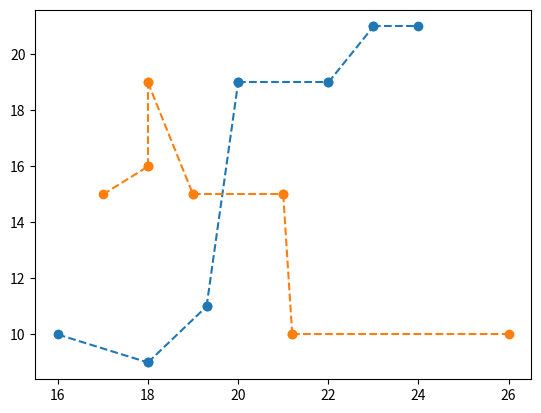

Here is the Python script that generated this plot: (Note: this script raises an exception after producing the figure.)
# To add a new cell, type '#%%'
# To add a new markdown cell, type '#%% [markdown]'
#%% Change working directory from the workspace root to the ipynb file location. Turn this addition off with the DataScience.changeDirOnImportExport setting
# ms-python.python added
import os
try:
	os.chdir(os.path.join(os.getcwd(), '../../../../../../tmp'))
	print(os.getcwd())
except:
	pass
#%%
import numpy as np
import matplotlib.pyplot as plt
from matplotlib.ticker import MaxNLocator


#%%
class Point:
    def __init__(self, x, y):
        self.x = x
        self.y = y

    def __repr__(self):
        return f"Point({self.x}, {self.y})"

    def __str__(self):
        return f"⟨{self.x}, {self.y}⟩"

    def __eq__(self, point):
        return abs(self.x - point.x) < 1e-6 and abs(self.y - point.y) < 1e-6

    def __add__(self, point):
        return Point(self.x + point.x, self.y + point.y)

    def __neg__(self):
        return Point(-self.x, -self.y)

    def __sub__(self, point):
        return self + (-point)
    
    def __mul__(self, coeff):
        return Point(self.x * coeff, self.y * coeff)

    def coordinates(self):
        return [self.x, self.y]

    def distance(self, point):
        """
        >>> np.round(Point(-8, 9 ).distance(Point( 0, 0)), 2)
        12.04
        >>> np.round(Point(10, 20).distance(Point(-4, 5)), 2)
        20.52
        >>> np.round(Point(-3, 5 ).distance(Point(-3, 5)), 2)
        0.0
        """
        return np.sqrt((self.x - point.x)**2 + (self.y - point.y)**2)


#%%
class Vector:
    def __init__(self, anchor, endpoint):
        self.x = endpoint.x - anchor.x
        self.y = endpoint.y - anchor.y

    def __repr__(self):
        return f"Vector({self.x}, {self.y})"

    def __str__(self):
        return f"{{{self.x}, {self.y}}}"

    def scalar(self, vector):
        return self.x * vector.x + self.y * vector.y

    def is_colinear(self, vector):
        return self.x * vector.y - vector.x * self.y == 0

#     def toArray(self):
#         return np.array([self.x, self.y])


#%%
class LineSegment:
    def __init__(self, anchor, endpoint):
        self.anchor = anchor
        self.endpoint = endpoint

    def __repr__(self):
        return f"Ray({repr(self.anchor)}, {repr(self.endpoint)})"

    def __str__(self):
        return f"[{str(self.anchor)}⋯{str(self.endpoint)}]"

    @property
    def length(self):
        return self.anchor.distance(self.endpoint)

    def display(self, color='teal'):
        plt.plot([self.anchor.x, self.endpoint.x], [self.anchor.y, self.endpoint.y], 'o--', color=color)

    def contains(self, point):
        """
        >>> LineSegment(Point(1, -2), Point(2, 0)).contains(Point(5, 6)) # working test
        False
        >>> LineSegment(Point(1, 0), Point(2, -1)).contains(Point(3, 1)) # working test
        False
        >>> LineSegment(Point(5, -1), Point(5, 4)).contains(Point(5, 0)) # vertical
        True
        """
        vec_a = Vector(self.anchor, self.endpoint)
        vec_b = Vector(self.anchor, point)
        return vec_a.is_colinear(vec_b) and 0 <= vec_a.scalar(vec_b) <= vec_a.scalar(vec_a)

    def line_equation_coeffs(self):
        """ax + by = c
    
        N.B. if (a, b, c) is a solution then λ(a, b, c) is also a solution
        >>> LineSegment(Point(3, 3), Point(2, 0)).line_equation_coeffs() # working test
        (-3, 1, -6)
        >>> LineSegment(Point(1, 2), Point(3, 2)).line_equation_coeffs() # a = 0
        (0, -2, -4)
        >>> LineSegment(Point(0, 0), Point(1, 3)).line_equation_coeffs() # c = 0
        (3, -1, 0)
        >>> LineSegment(Point(2, 2), Point(2, -1)).line_equation_coeffs()# b = 0
        (-3, 0, -6)
        """
        a = self.endpoint.y - self.anchor.y
        b = self.anchor.x - self.endpoint.x
        c = b * self.anchor.y + a * self.anchor.x
        return a, b, c

    def distance(self, point):
        """
        >>> np.round(LineSegment(Point(-1, 2), Point(2, 3)).distance(Point(1, 1)), 2) # working test
        1.58
        >>> np.round(LineSegment(Point(0, 1), Point(0, 3)).distance(Point(-1, 0)), 2) # vertical line
        1.0
        """
        a, b, c = self.line_equation_coeffs()
        return abs(b * point.y + a * point.x - c) / np.hypot(a, b)

    def intersects(self, seg):
        """
        Find intersection point between two segment lines : self & segment

        Parameters :
            - p1, p2, q1, q2 : np.ndarrays of shape (2,)
        Returns : the coordinates of the intersection points,  
            if the line segments intersect

        [TODO] Manage the case where the matrix is singular

        >>> LineSegment(Point(-2, 2), Point(3, 4)).intersects(LineSegment(Point(1, 5), Point(1, 2))) # [p1, p2] and ]q1, q2[ intersect
        Point(1.0, 3.2)
        >>> LineSegment(Point(1, 2), Point(4, 2)).intersects(LineSegment(Point(-2, 3), Point(-2, 1))) # (p1, p2) and ]q1, q2[ intersect but not [p1, p2] and ]q1, q2[
        >>> LineSegment(Point(2, 3), Point(2, 0)).intersects(LineSegment(Point(2, 2), Point(2, 1))) # colinear
        >>> LineSegment(Point(2, 3), Point(2, 0)).intersects(LineSegment(Point(1, 2), Point(1, -1))) # parallel
        """
        p1x, p1y = self.anchor.x, self.anchor.y
        p2x, p2y = self.endpoint.x, self.endpoint.y
        q1x, q1y = seg.anchor.x, seg.anchor.y
        q2x, q2y = seg.endpoint.x, seg.endpoint.y
        a = np.array([[q2x - q1x, p1x - p2x],
                      [q2y - q1y, p1y - p2y]])
        if np.linalg.det(a): # if a is invertible (if lines intersect)
            b = np.array([p1x - q1x, p1y - q1y])
            t = np.linalg.solve(a,b)
            if np.all(0 < t) and np.all(t < 1): # segments intersect
                intersection = Point(p1x + t[1] * (p2x - p1x), p1y + t[1] * (p2y - p1y))
                return intersection
        return None

    def single_split(self, point):
        """point : instance of Point"""
        if self.contains(point):
            return LineSegment(self.anchor, point), LineSegment(point, self.endpoint)

    def split(self, points):
        """points : list of Points"""
        sorted_points = sorted(points, key = lambda p : p.distance(self.anchor))
        seg_last = self
        new_segments = []
        for point in sorted_points:
            seg_first, seg_last = seg_last.single_split(point)
            new_segments.append(seg_first)
        new_segments.append(seg_last)
        return new_segments

#     def toVector(self):
#         return Vector(self.anchor, self.endpoint)


#%%
class Polygon():
    def __init__(self, *P):
        self.points = list(P)
        if P[-1] != P[0]:
            self.points.append(P[0])
    
    def __len__(self):
        return len(self.points) - 1

    def get_line_segment(self, i):
        return LineSegment(self.points[i], self.points[i+1])

    def get_line_segments(self):
        return [self.get_line_segment(i) for i in range(len(self))]
    
    def display(self, color = 'C0'):
        plt.fill([p.x for p in self.points], [p.y for p in self.points], facecolor=color, alpha = 0.3)
        plt.plot([p.x for p in self.points], [p.y for p in self.points], '-o', color=color)

    @property
    def area(self):
        area = 0
        for segment in self.get_line_segments():
            area += 0.5*(segment.endpoint.x - segment.anchor.x)*(segment.endpoint.y + segment.anchor.y)
        return abs(area)


#%%
class Trajectory():
    def __init__(self, P : [Point]):
        self.points = P

    def get_line_segment(self, i):
        return LineSegment(self.points[i], self.points[i+1])
   
    def get_line_segments(self):
        return [self.get_line_segment(i) for i in range(len(self.points) - 1)]
    
    def add_points(self, new_points):
        self.points.extend(new_points)

    def __repr__(self):
        return f"Trajectory({self.points})"

    def __str__(self):
        return "Ŧ[" + ", ".join([str(point) for point in self.points]) + "]"

    def __len__(self):
        return len(self.points)

    @property
    def length(self):
        return sum([segment.length for segment in self.get_line_segments()])

    def display(self, color = 'C0'):
        for segment in self.get_line_segments():
            segment.display(color)

    def add_intersection_points(self, traj):
        new_traj = Trajectory([])
        intersections = []
        for segment in self.get_line_segments():
            intersection_points = []
            for traj_segment in traj.get_line_segments():
                intersection = segment.intersects(traj_segment)
                if intersection: # if intersection exists
                    intersection_points.append(intersection)
            intersection_points = sorted(intersection_points, key = lambda p : p.distance(segment.anchor))
            new_traj.add_points([segment.anchor])
            new_traj.add_points(intersection_points)
            intersections.extend(intersection_points)
        new_traj.add_points([segment.endpoint])
        return new_traj, intersections
    
    def find_intersection_points(self, traj):
        intersections = []
        coord = []
        for i, segment in enumerate(self.get_line_segments()):
            intersection_points = []
            coord_inter = []
            for j, traj_segment in enumerate(traj.get_line_segments()):
                intersection = segment.intersects(traj_segment)
                if intersection:
                    intersection_points.append(intersection)
                    coord_inter.append((i, j))
            for j, traj_segment in enumerate(self.get_line_segments()):
                if i == i:
                    intersection = segment.intersects(traj_segment)
                    if intersection:
                        intersection_points.append(intersection)
                        coord_inter.append((-i, -j))
            if len(coord_inter) > 0:
                d = dict(zip(coord_inter, intersection_points))
                sorted_x = np.array(sorted(d.items(), key=lambda kv: kv[1].distance(Point(0,0))))
                intersections.extend(sorted_x[:,1])
                coord.extend(sorted_x[:,0])
        return intersections, coord

    def error_with(self, acquired):
        assert len(self) >= 2 and len(acquired) >= 1, "IncorrectInputTrajectories"
        error = 0
        Js, Is = self.find_intersection_points(acquired)
        Jt, It = acquired.find_intersection_points(self)
        I = [(self.points[0] + acquired.points[0])*0.5]
        si, ti = [0], [0]
        for i, (s, t) in enumerate(zip(Is, It)):
            # print(Js[i], Jt[i], Js[i] == Jt[i])
            if s[0] == t[1] and s[1] == t[0]:
                # print(s, t, Js[i], Jt[i])
                si.append(s[0]+1)
                ti.append(s[1]+1)
                I.append(self.get_line_segment(s[0]).intersects(acquired.get_line_segment(s[1])))
        si.append(len(self))
        ti.append(len(acquired))
        I.append((self.points[-1] + acquired.points[-1])*0.5)

        for i in range(len(I) - 1):
            P = Polygon(I[i], *self.points[si[i]: si[i+1]], I[i+1], *acquired.points[ti[i]: ti[i+1]][::-1])
            P.display(f"C{i}")
            error += P.area
        return error / self.length


#%%
A = Trajectory([Point(16, 10), Point(18, 9), Point(19.3, 11), Point(20, 19), Point(22, 19), Point(23,21), Point(24, 21)])
B = Trajectory([Point(17, 15), Point(18, 16), Point(18, 19), Point(19,15), Point(21, 15), Point(21.2, 10), Point(26, 10)])
# B = Trajectory([Point(0.5, 3), Point(1, 0), Point(2, 0), Point(2.5, 3), Point(1.5, 3), Point(1, 2), Point(0, 2)])

A.display()
B.display("C1")
# print(A)


#%%
A.error_with(B)


#%%


